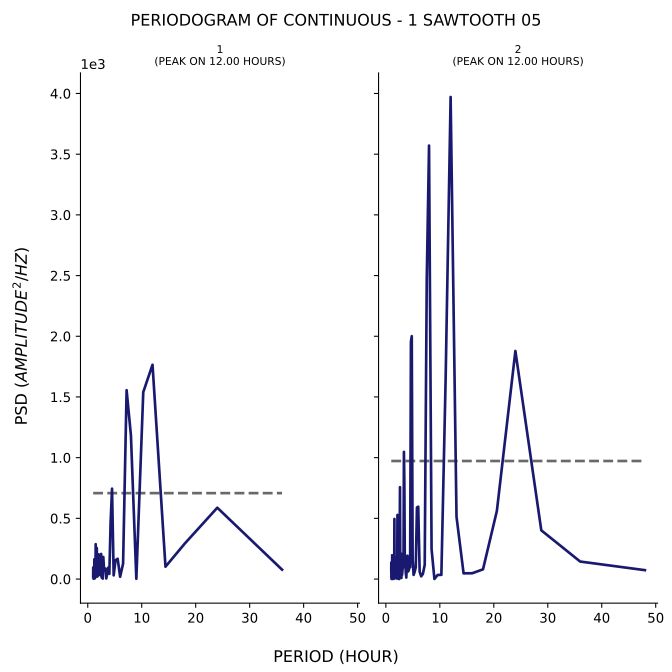

Source data for this figure (header and first rows):
test, period, psd
1, 36.0, 77.35
1, 24.0, 587.7
1, 18.0, 293.6
1, 14.4, 101.7
1, 12.0, 1765
1, 10.29, 1540
1, 9.0, 2.271
1, 8.0, 1182
1, 7.2, 1556
1, 6.545, 126.9
1, 6.0, 18.93
1, 5.538, 167.2
1, 5.143, 155.5
1, 4.8, 30.38
1, 4.5, 744.7
1, 4.235, 468.3
1, 4.0, 42.84
1, 3.789, 93.91
1, 3.6, 43.03
1, 3.429, 4.78
1, 3.273, 86.52
1, 3.13, 68.74
1, 3.0, 92.89
1, 2.88, 181.6
1, 2.769, 3.48
1, 2.667, 25.27
1, 2.571, 12.32
1, 2.483, 206.9
1, 2.4, 82
1, 2.323, 31.34
1, 2.25, 129.4
1, 2.182, 84.94
1, 2.118, 115
1, 2.057, 140.6
1, 2.0, 203.9
1, 1.946, 48.38
1, 1.895, 57.54
1, 1.846, 26.13
1, 1.8, 21.84
1, 1.756, 20.03
1, 1.714, 34.37
1, 1.674, 255.4
1, 1.636, 193.7
1, 1.6, 24.46
1, 1.565, 27.71
1, 1.532, 81.46
1, 1.5, 127.5
1, 1.469, 287.4
1, 1.44, 109.8
1, 1.412, 121.8
1, 1.385, 60.67
1, 1.358, 8.419
1, 1.333, 18.94
1, 1.309, 82.55
1, 1.286, 39.28
1, 1.263, 4.47
1, 1.241, 106.7
1, 1.22, 162.9
1, 1.2, 21.5
1, 1.18, 18.91
... 153 more rows
